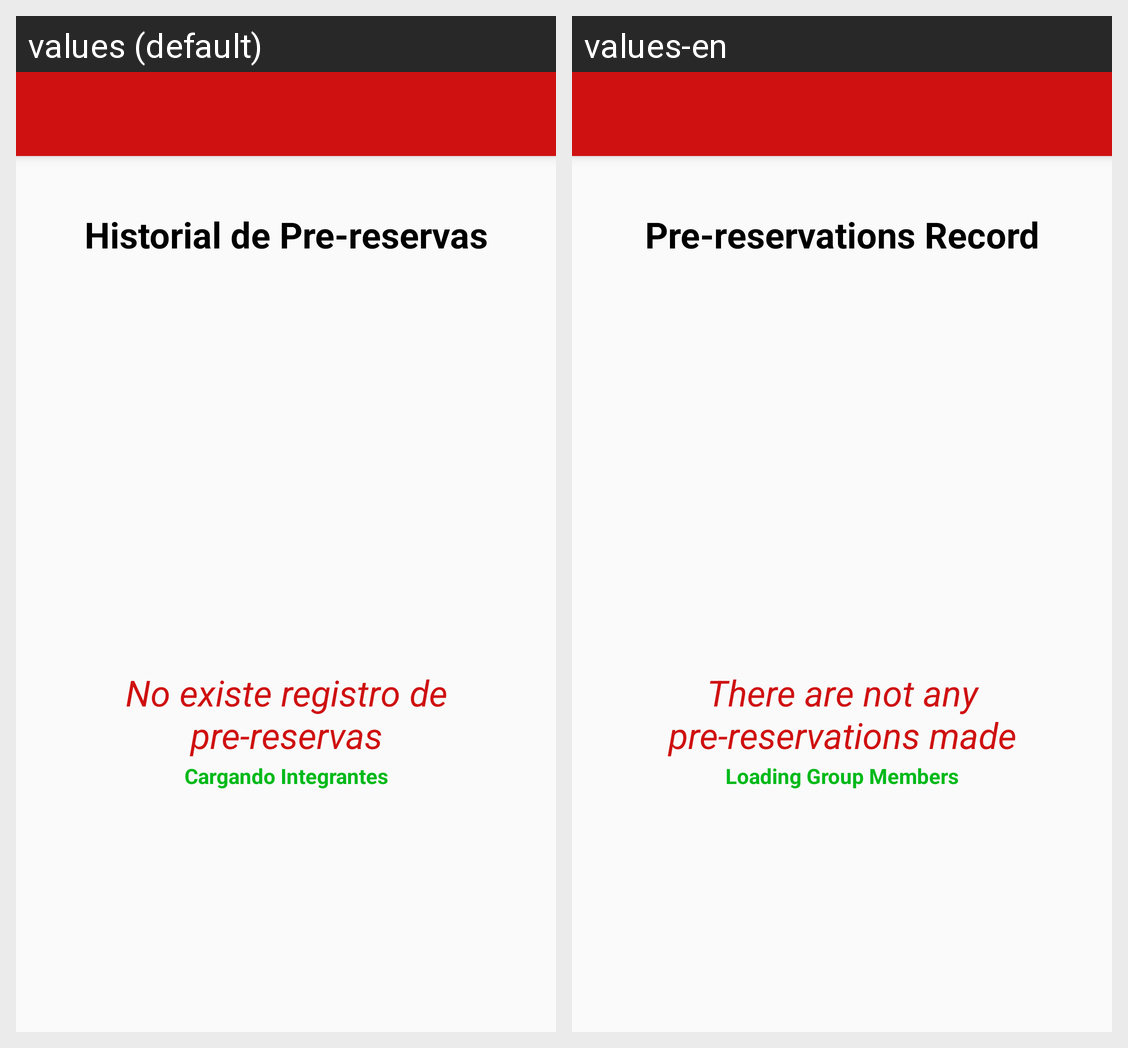

Translations of the strings shown on this Android screen, per locale in the grid:
Android screen res/layout/activity_pregrado_cubs_historial.xml rendered under 2 locales, left to right: values (default), values-en. Device: Nexus 5 (rendered at 1080×1920; each locale shown at half size, 540×960, under a caption strip naming it); theme AppThemeNoActionBar.
Strings drawn on this screen, with the default value and each locale's value (text and hints the layout hard-codes, and strings that could not be matched under every locale, appear in the picture but are not listed):

historial_de_prereservas_title
  values: Historial de Pre-reservas
  values-en: Pre-reservations Record

no_existe_registro_de_prereservas_text
  values: No existe registro de pre-reservas
  values-en: There are not any pre-reservations made

cargando_integrantes_text_historial
  values: Cargando Integrantes
  values-en: Loading Group Members
